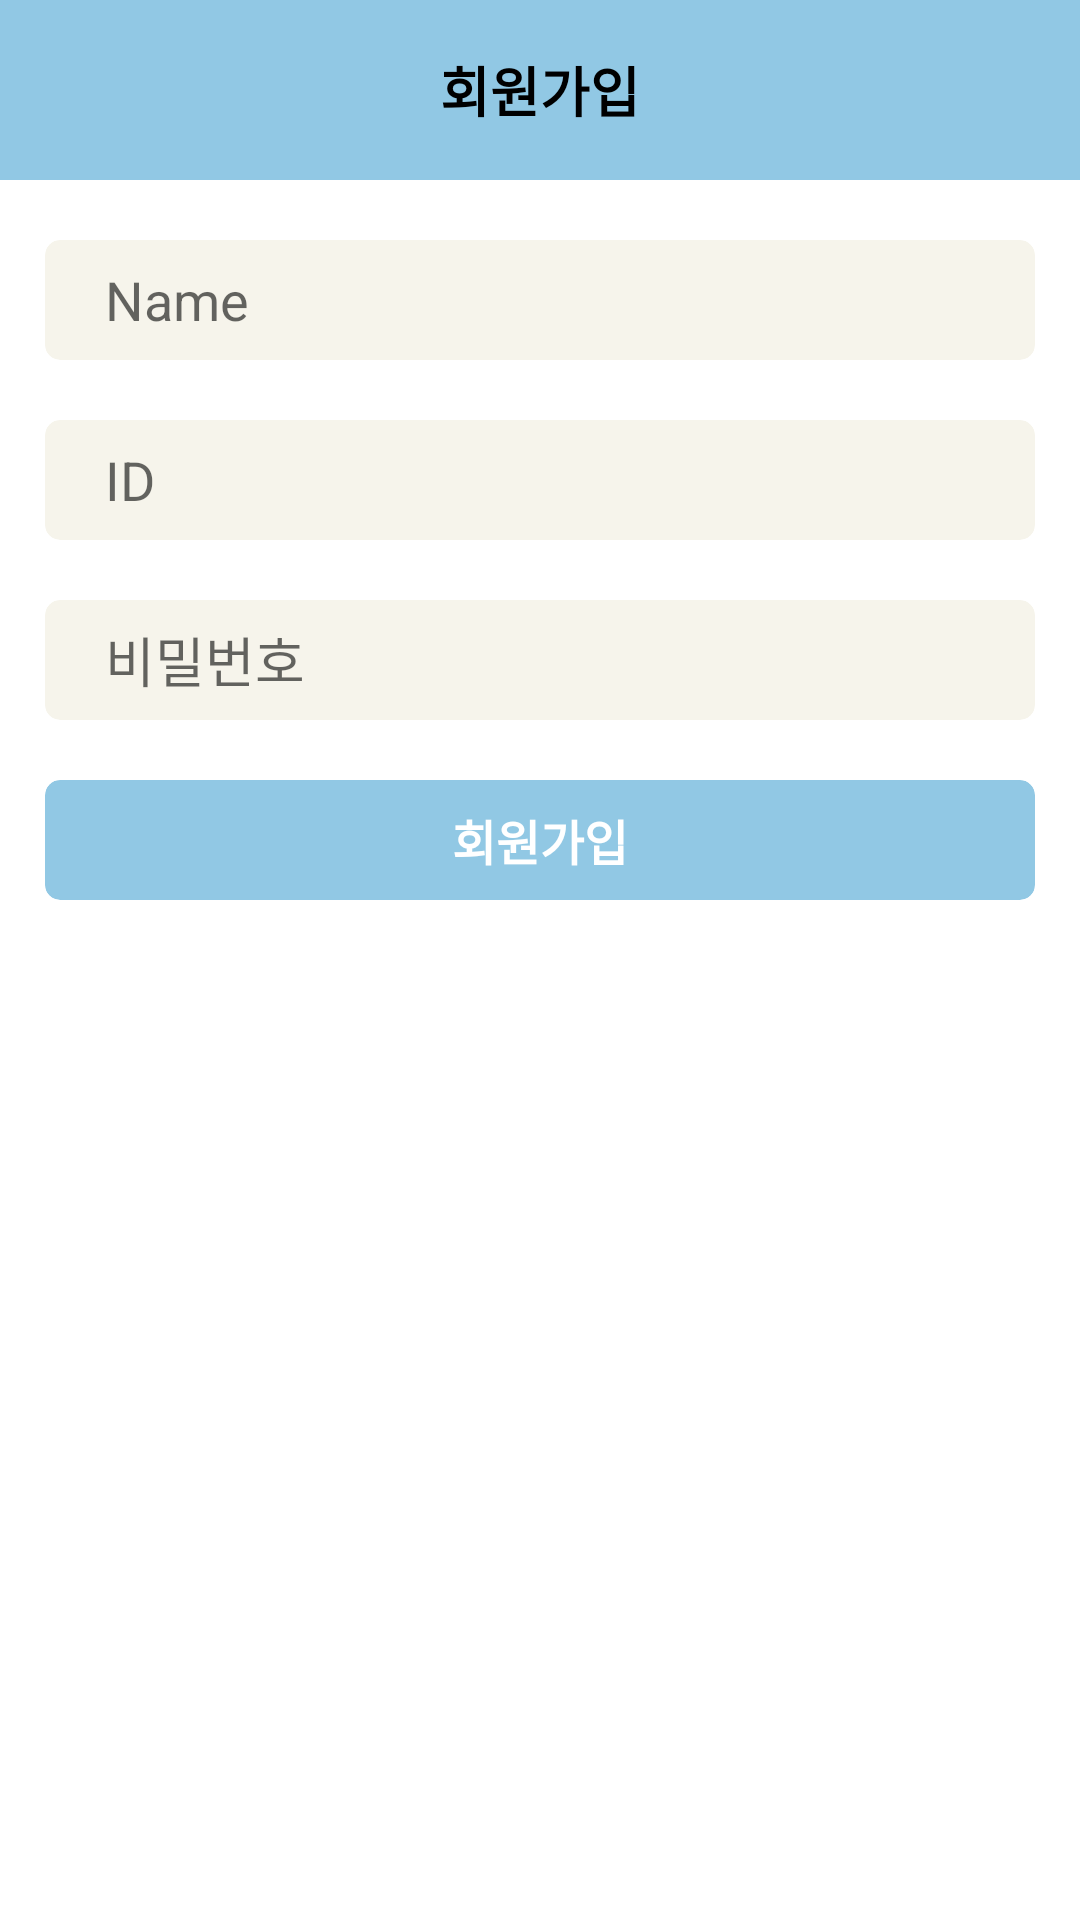

The Android layout XML behind this screen, and the referenced resources:
<!-- AndroidManifest.xml: application theme Theme.PresentationHelper -->
<!-- res/layout/activity_sign_up.xml -->
<?xml version="1.0" encoding="utf-8"?>
<androidx.constraintlayout.widget.ConstraintLayout xmlns:android="http://schemas.android.com/apk/res/android"
    xmlns:app="http://schemas.android.com/apk/res-auto"
    xmlns:tools="http://schemas.android.com/tools"
    android:layout_width="match_parent"
    android:layout_height="match_parent"
    tools:context=".init.SignUpActivity">

    <androidx.constraintlayout.widget.ConstraintLayout
        android:id="@+id/signup_top_bar"
        android:layout_width="match_parent"
        android:layout_height="60dp"
        android:background="@color/status_bar"
        app:layout_constraintTop_toTopOf="parent">

        <ImageView
            android:id="@+id/signup_close"
            android:layout_width="60dp"
            android:layout_height="match_parent"
            android:importantForAccessibility="no"
            android:padding="15dp"
            android:src="@drawable/baseline_close_24"
            app:layout_constraintStart_toStartOf="parent"
            app:layout_constraintTop_toTopOf="parent" />

        <TextView
            android:layout_width="wrap_content"
            android:layout_height="match_parent"
            android:gravity="center"
            android:text="회원가입"
            android:textColor="@color/black"
            android:textSize="18sp"
            android:textStyle="bold"
            app:layout_constraintEnd_toEndOf="parent"
            app:layout_constraintStart_toStartOf="parent" />

    </androidx.constraintlayout.widget.ConstraintLayout>

    <androidx.cardview.widget.CardView
        android:id="@+id/signup_user_card"
        android:layout_width="match_parent"
        android:layout_height="40dp"
        android:layout_marginHorizontal="15dp"
        android:layout_marginTop="20dp"
        android:backgroundTint="@color/recycle_background"
        app:cardCornerRadius="5dp"
        app:cardElevation="0dp"
        app:layout_constraintTop_toBottomOf="@+id/signup_top_bar">

        <EditText
            android:id="@+id/signin_user_edit"
            android:layout_width="match_parent"
            android:layout_height="match_parent"
            android:background="@null"
            android:hint="Name"
            android:importantForAutofill="no"
            android:inputType="text"
            android:paddingHorizontal="20dp"
            android:textColor="@color/black" />

    </androidx.cardview.widget.CardView>

    <androidx.cardview.widget.CardView
        android:id="@+id/signup_id_card"
        android:layout_width="match_parent"
        android:layout_height="40dp"
        android:layout_marginHorizontal="15dp"
        android:layout_marginTop="20dp"
        android:backgroundTint="@color/recycle_background"
        app:cardCornerRadius="5dp"
        app:cardElevation="0dp"
        app:layout_constraintTop_toBottomOf="@+id/signup_user_card">

        <EditText
            android:id="@+id/signin_id_edit"
            android:layout_width="match_parent"
            android:layout_height="match_parent"
            android:background="@null"
            android:hint="ID"
            android:importantForAutofill="no"
            android:inputType="text"
            android:paddingHorizontal="20dp"
            android:textColor="@color/black" />

    </androidx.cardview.widget.CardView>

    <androidx.cardview.widget.CardView
        android:id="@+id/signup_pwd_card"
        android:layout_width="match_parent"
        android:layout_height="40dp"
        android:layout_marginHorizontal="15dp"
        android:layout_marginTop="20dp"
        android:backgroundTint="@color/recycle_background"
        app:cardCornerRadius="5dp"
        app:cardElevation="0dp"
        app:layout_constraintTop_toBottomOf="@+id/signup_id_card">

        <EditText
            android:id="@+id/signin_pwd_edit"
            android:layout_width="match_parent"
            android:layout_height="match_parent"
            android:background="@null"
            android:hint="비밀번호"
            android:importantForAutofill="no"
            android:inputType="textPassword"
            android:paddingHorizontal="20dp"
            android:textColor="@color/black" />

    </androidx.cardview.widget.CardView>

    <androidx.cardview.widget.CardView
        android:id="@+id/signup_btn"
        android:layout_width="match_parent"
        android:layout_height="40dp"
        android:layout_marginHorizontal="15dp"
        android:layout_marginTop="20dp"
        android:backgroundTint="@color/status_bar"
        app:cardCornerRadius="5dp"
        app:cardElevation="0dp"
        app:layout_constraintTop_toBottomOf="@+id/signup_pwd_card">

        <TextView
            android:layout_width="match_parent"
            android:layout_height="match_parent"
            android:gravity="center"
            android:paddingHorizontal="20dp"
            android:text="회원가입"
            android:textColor="@color/white"
            android:textSize="16sp"
            android:textStyle="bold" />

    </androidx.cardview.widget.CardView>

</androidx.constraintlayout.widget.ConstraintLayout>
<!-- resources referenced by this layout -->
<resources>
  <color name="black">#FF000000</color>
  <color name="recycle_background">#F6F4EB</color>
  <color name="status_bar">#91C8E4</color>
  <color name="white">#FFFFFFFF</color>
  <style name="Theme.PresentationHelper" parent="Base.Theme.PresentationHelper" />
  <style name="Base.Theme.PresentationHelper" parent="Theme.MaterialComponents.Light.NoActionBar">
          
          
          <item name="android:statusBarColor">@color/black</item>
          <item name="android:windowLightStatusBar">false
          </item>   
      </style>
</resources>
